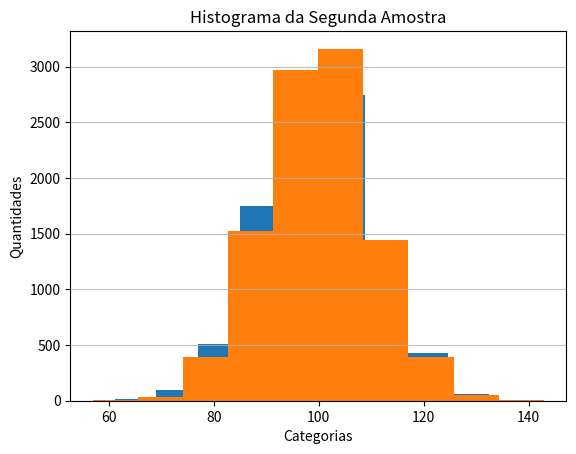

Generate this figure with matplotlib:
#Essa é uma versão alternativa do código "hipótese"

import numpy as np
import matplotlib.pyplot as plt
from scipy.stats import ttest_ind #Importa a função ttest_ind da biblioteca scipy.stats para comparar duas amostras.

#Geração de dados e do histograma

tamanho_populacao=10000 #Define uma variável para representar o tamanho da população
np.random.seed(2000)    #Define a seed do gerador de números aleatórios, onde os valores serão os mesmos em cada execução
lista_dados=[]

#Por 2 vezes, criam-se dados aleatórios de distribuição normal, que seguirão os parâmetros de média=100 e desvio padrão=10, que serão colocados na variável valor e depois colocadas na lista "lista_dados". Em cada loop, o dado atual do loop é usado para criar 2 histogramas diferentes. Porém, isso acaba gerando 4 histogramas (2 por loop) o que é meio desnecessário. Cada valor de dados também vai para a lista no final do loop
for i in range(2):
    dados=np.random.normal(loc=100, scale=10, size=tamanho_populacao)
    plt.hist(dados) #Cria um primeiro histograma baseado nos pridados
    plt.xlabel("Categorias")  #Rótulo do primeiro eixo x
    plt.ylabel("Quantidade")  #Rótulo do primeiro eixo y
    plt.title('Histograma da Primeira Amostra') # Define o título do primeiro gráfico

    #Cria um segundo histograma, mais especializado para se diferenciar do primeiro
    plt.hist(x=dados, bins='auto', color='#0805aa', alpha=0.7, rwidth=0.85, density=True)
    plt.grid(axis='y', alpha=0.80) # Adiciona uma grade horizontal no eixo y para facilitar a visualização dos dados. 
    plt.xlabel('Categorias') # Define o rótulo do segundo eixo x
    plt.ylabel('Quantidades') # Define o rótulo do segundo eixo x
    plt.title('Histograma da Segunda Amostra') # Define o título do segundo gráfico
    lista_dados.append(dados)
    


plt.show()


#Teste de hipóteses

dados1 = lista_dados[0] #Pega a primeira lista de dados. 
dados2 = lista_dados[1] #Pega a segunda lista de dados. 

#Essa função calcula a diferença estatística entre as médias de dados1 (o primeiro conjunto de dados gravados na lista, pelo primeiro loop) e de dados2 (segundo conjunto, resultado do segundo loop). Esse valor estatístico vai para a variável "estatistica" e o p-valor, que também é calculado ainda nessa mesma função, vai para a variável "p_valor". Essa função só pode ser usada uma vez com esses parâmetros, por isso a atribuição não pode ser separada.
estatistica, p_valor = ttest_ind(dados1, dados2) 

#Imprime os valores da estatística do teste e do p-valor, formatados com três casas decimais. 
print(f"Estatística: {estatistica: .3f}  P-Valor: {p_valor: .3f}")


#Baseaso no valor de p-valor, esse if irá decidir se a hipótese nula (hipótese onde a diferença entre as médias é pouca ou semelhante) deve ser aceita ou não. Se for alto, ela é aceita, se não ela é rejeitada.
if p_valor>0.05:
    print("Aceita H0")
else:
    print("Rejeita H0")
